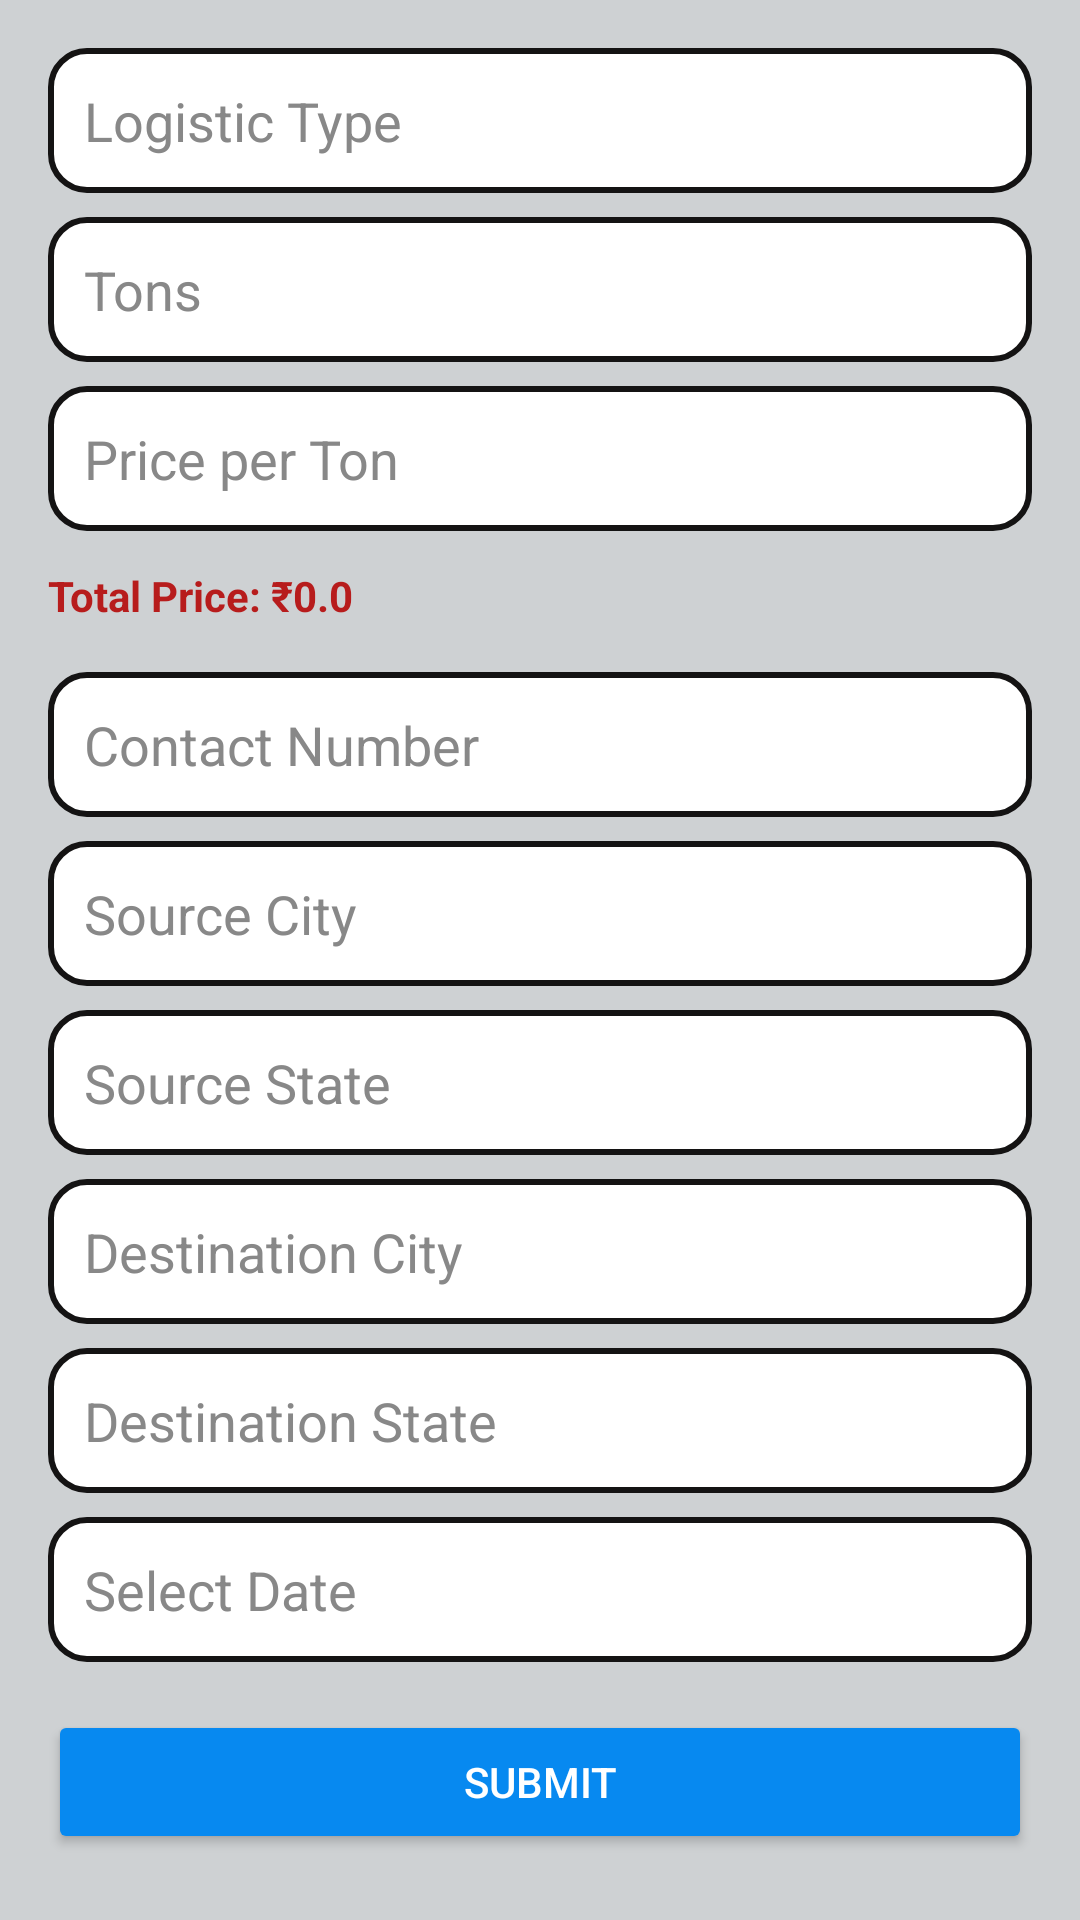

Produce the Android XML layout that renders to this screen, including the resource entries it uses.
<!-- AndroidManifest.xml: application theme Theme.Logistics -->
<!-- res/layout/fragment_home.xml -->
<ScrollView xmlns:android="http://schemas.android.com/apk/res/android"
    android:layout_width="match_parent"
    android:layout_height="match_parent"
    android:background="#CED1D3">
    
    <LinearLayout
        android:orientation="vertical"
        android:padding="16dp"
        android:layout_width="match_parent"
        android:layout_height="wrap_content">

        
        <EditText
            android:id="@+id/logisticType"
            android:hint="Logistic Type"
            android:layout_width="match_parent"
            android:layout_height="wrap_content"
            android:background="@drawable/search_bar_bg"
            android:padding="12dp"
            android:textColor="#000"
            android:textColorHint="#888"
            android:layout_marginBottom="8dp"/>

        
        <EditText
            android:id="@+id/tonAmount"
            android:hint="Tons"
            android:inputType="numberDecimal"
            android:layout_width="match_parent"
            android:layout_height="wrap_content"
            android:background="@drawable/search_bar_bg"
            android:padding="12dp"
            android:textColor="#000"
            android:textColorHint="#888"
            android:layout_marginBottom="8dp"/>

        
        <EditText
            android:id="@+id/pricePerTon"
            android:hint="Price per Ton"
            android:inputType="numberDecimal"
            android:layout_width="match_parent"
            android:layout_height="wrap_content"
            android:background="@drawable/search_bar_bg"
            android:padding="12dp"
            android:textColor="#000"
            android:textColorHint="#888"
            android:layout_marginBottom="8dp"/>

        
        <TextView
            android:id="@+id/totalPrice"
            android:text="Total Price: ₹0.0"
            android:textStyle="bold"
            android:textColor="#B71C1C"
            android:layout_width="match_parent"
            android:layout_height="wrap_content"
            android:paddingTop="4dp"
            android:layout_marginBottom="8dp"/>

        
        <Spinner
            android:id="@+id/vehicleTypeSpinner"
            android:layout_width="match_parent"
            android:layout_height="wrap_content"
            android:background="@drawable/spinner_background"
            android:spinnerMode="dialog"
            android:theme="@style/SpinnerTheme"
            android:layout_marginBottom="8dp"/>

        
        <EditText
            android:id="@+id/contactNumber"
            android:hint="Contact Number"
            android:inputType="phone"
            android:layout_width="match_parent"
            android:layout_height="wrap_content"
            android:background="@drawable/search_bar_bg"
            android:padding="12dp"
            android:textColor="#000"
            android:textColorHint="#888"
            android:layout_marginBottom="8dp"/>

        
        <AutoCompleteTextView
            android:id="@+id/sourceCity"
            android:hint="Source City"
            android:layout_width="match_parent"
            android:layout_height="wrap_content"
            android:background="@drawable/search_bar_bg"
            android:padding="12dp"
            android:textColor="#000"
            android:textColorHint="#888"
            android:layout_marginBottom="8dp"/>

        
        <EditText
            android:id="@+id/sourceState"
            android:hint="Source State"
            android:layout_width="match_parent"
            android:layout_height="wrap_content"
            android:background="@drawable/search_bar_bg"
            android:padding="12dp"
            android:textColor="#000"
            android:textColorHint="#888"
            android:layout_marginBottom="8dp"
            android:focusable="false"/>

        
        <AutoCompleteTextView
            android:id="@+id/destinationCity"
            android:hint="Destination City"
            android:layout_width="match_parent"
            android:layout_height="wrap_content"
            android:background="@drawable/search_bar_bg"
            android:padding="12dp"
            android:textColor="#000"
            android:textColorHint="#888"
            android:layout_marginBottom="8dp"/>

        
        <EditText
            android:id="@+id/destinationState"
            android:hint="Destination State"
            android:layout_width="match_parent"
            android:layout_height="wrap_content"
            android:background="@drawable/search_bar_bg"
            android:padding="12dp"
            android:textColor="#000"
            android:textColorHint="#888"
            android:layout_marginBottom="8dp"
            android:focusable="false"/>

        
        <EditText
            android:id="@+id/dateField"
            android:hint="Select Date"
            android:focusable="false"
            android:layout_width="match_parent"
            android:layout_height="wrap_content"
            android:background="@drawable/search_bar_bg"
            android:padding="12dp"
            android:textColor="#000"
            android:textColorHint="#888"
            android:layout_marginBottom="16dp"/>

        
        <Button
            android:id="@+id/submitButton"
            android:text="Submit"
            android:layout_width="match_parent"
            android:layout_height="wrap_content"
            android:backgroundTint="#0789F0"
            android:textColor="#FFF"/>
    </LinearLayout>
</ScrollView>
<!-- resources referenced by this layout -->
<resources>
  <!-- drawable search_bar_bg (drawable) -->
  <shape xmlns:android="http://schemas.android.com/apk/res/android"
      android:shape="rectangle">
  
      
      <solid android:color="#FFFFFF" />
  
      
      <stroke
          android:width="2dp"
          android:color="#141313" />
  
      
      <corners android:radius="12dp" />
  
      
      <padding
          android:left="12dp"
          android:top="8dp"
          android:right="12dp"
          android:bottom="8dp"/>
  </shape>
  <!-- drawable spinner_background (drawable) -->
  <?xml version="1.0" encoding="utf-8"?>
  <shape xmlns:android="http://schemas.android.com/apk/res/android">
      <solid android:color="@android:color/transparent" />
      <corners android:radius="2dp" />
  </shape>
  <style name="SpinnerTheme" parent="Theme.AppCompat.Light.Dialog.Alert">
          <item name="android:textColor">#FFFFFF</item>
          <item name="android:background">#000000</item>
      </style>
  <style name="Theme.Logistics" parent="Base.Theme.Logistics" />
  <style name="Base.Theme.Logistics" parent="Theme.Material3.DayNight.NoActionBar">
          
          
      </style>
</resources>
